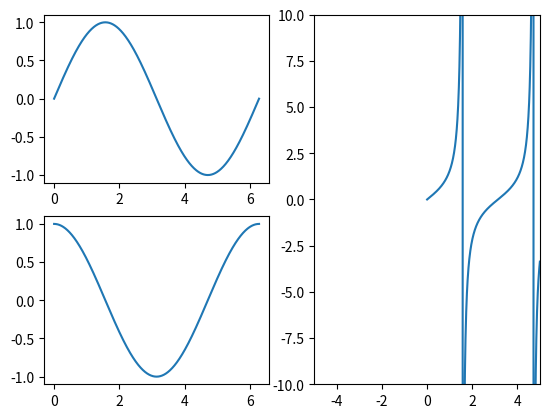

Generate this figure with matplotlib:
import numpy as np
import matplotlib.pyplot as plt

x = np.linspace(0,2*np.pi,1001)
y1 = np.sin(x)
y2 = np.cos(x)

ax1 = plt.subplot(2,2,1)
ax1.plot(x,y1)

ax2 = plt.subplot(2,2,3)
ax2.plot(x,y2)

ax3 = plt.subplot(1,2,2)
ax3.plot(x,np.tan(x))
ax3.set_ylim(-10,10)
ax3.set_xlim(-5,5)

plt.show()